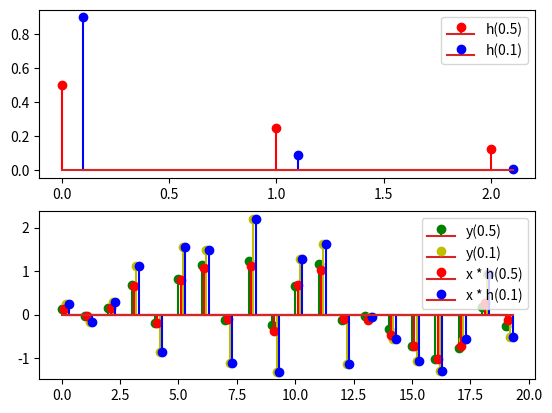

The script that saved this image:
import numpy as np
import matplotlib.pyplot as plt


def exp_mean(
    x: np.ndarray, alpha: float
) -> np.ndarray:
    y = np.zeros_like(x)
    y[0] = 0
    for ii in range(1, y.size):
        y[ii] = (
            alpha * y[ii - 1]
            + (1 - alpha) * x[ii]
        )

    return y


alpha1 = 0.5
alpha2 = 0.1
N = 20
L = 3
n = np.arange(N)
l = np.arange(L)
delta = np.eye(L)[0]
h1 = exp_mean(
    np.pad(delta, (L, L), mode="constant"),
    alpha1,
)[L:-L]
h2 = exp_mean(
    np.pad(delta, (L, L), mode="constant"),
    alpha2,
)[L:-L]

x = np.random.randn(N)
y1 = exp_mean(
    np.pad(x, (L, L), mode="constant"), alpha1
)[L:-L]
y2 = exp_mean(
    np.pad(x, (L, L), mode="constant"), alpha2
)[L:-L]
xh1 = np.convolve(
    np.pad(x, (L, L), mode="constant"),
    h1,
)[L : -(L - 1) - L]
xh2 = np.convolve(
    np.pad(x, (L, L), mode="constant"),
    h2,
)[L : -(L - 1) - L]

plt.subplot(211)
plt.stem(
    l, h1, linefmt="r", label=f"h({alpha1})"
)
plt.stem(
    l + 0.1,
    h2,
    linefmt="b",
    label=f"h({alpha2})",
)
plt.legend()

plt.subplot(212)
plt.stem(
    n, y1, linefmt="g", label=f"y({alpha1})"
)
plt.stem(
    n + 0.2,
    y2,
    linefmt="y",
    label=f"y({alpha2})",
)
plt.stem(
    n + 0.1,
    xh1,
    linefmt="r",
    label=f"x * h({alpha1})",
)
plt.stem(
    n + 0.3,
    xh2,
    linefmt="b",
    label=f"x * h({alpha2})",
)
plt.legend()
plt.show()
